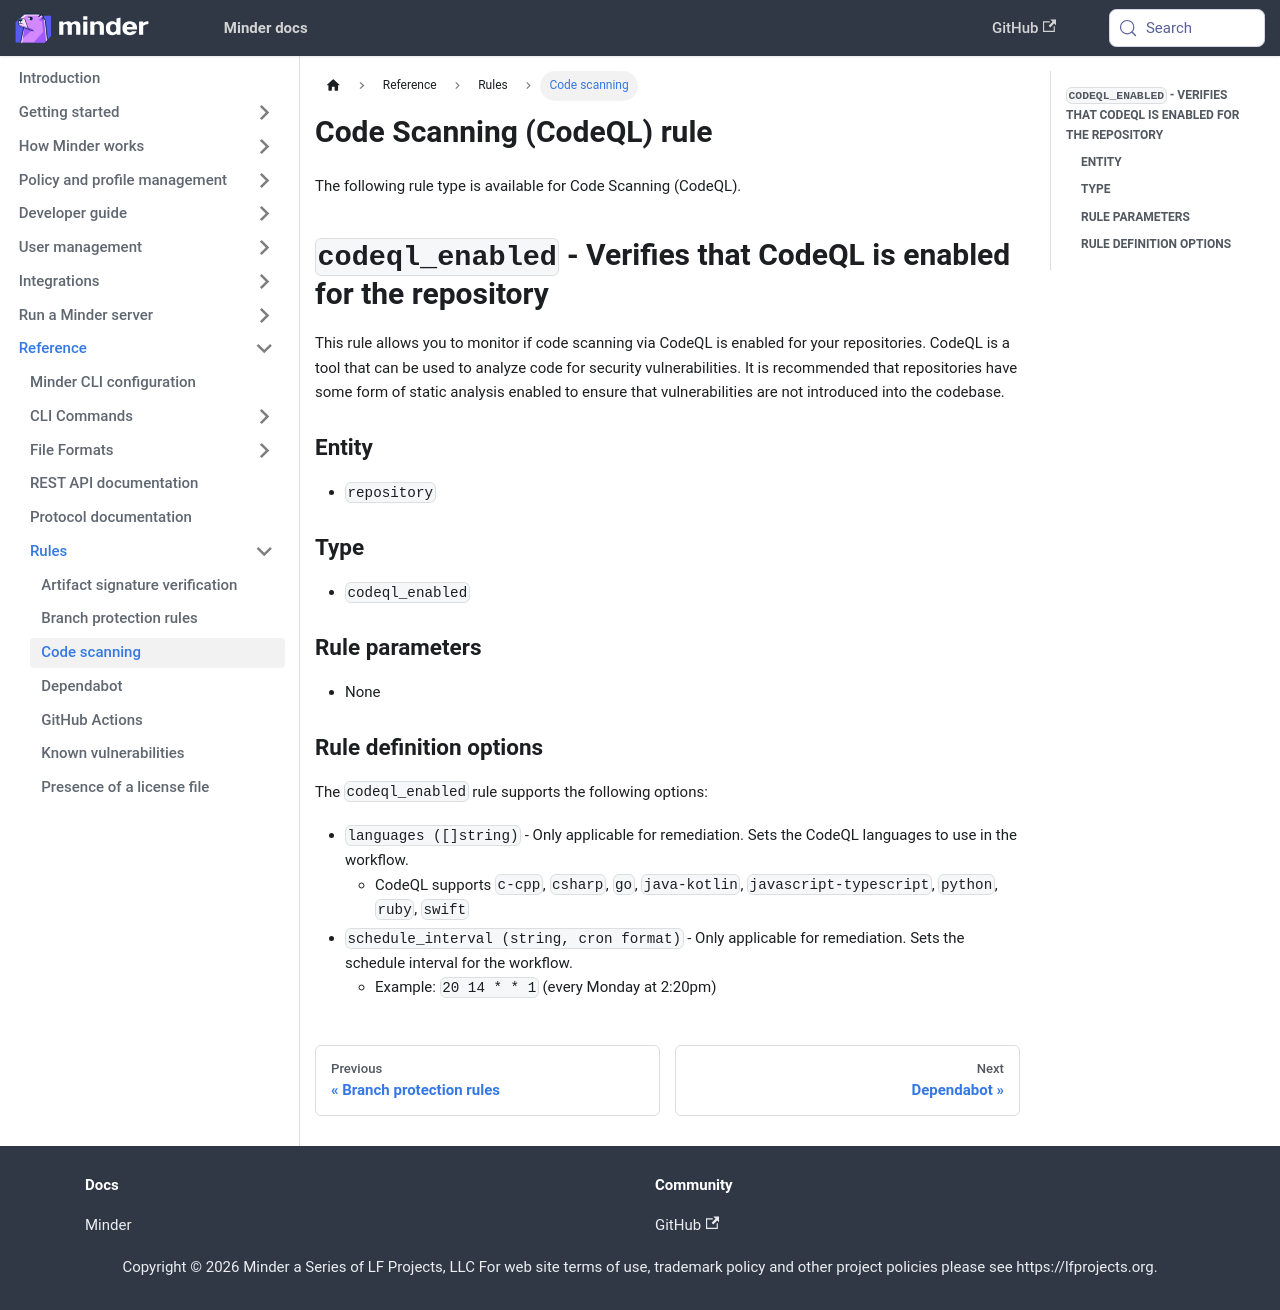

repository: mindersec/minder · page: ref/rules/codeql_enabled.html · generator: docusaurus

---
title: Code Scanning (CodeQL) rule
sidebar_label: Code scanning
sidebar_position: 30
---

The following rule type is available for Code Scanning (CodeQL).

## `codeql_enabled` - Verifies that CodeQL is enabled for the repository

This rule allows you to monitor if code scanning via CodeQL is enabled for your
repositories. CodeQL is a tool that can be used to analyze code for security
vulnerabilities. It is recommended that repositories have some form of static
analysis enabled to ensure that vulnerabilities are not introduced into the
codebase.

### Entity

- `repository`

### Type

- `codeql_enabled`

### Rule parameters

- None

### Rule definition options

The `codeql_enabled` rule supports the following options:

- `languages ([]string)` - Only applicable for remediation. Sets the CodeQL
  languages to use in the workflow.
  - CodeQL supports `c-cpp`, `csharp`, `go`, `java-kotlin`,
    `javascript-typescript`, `python`, `ruby`, `swift`
- `schedule_interval (string, cron format)` - Only applicable for remediation.
  Sets the schedule interval for the workflow.
  - Example: `20 14 * * 1` (every Monday at 2:20pm)
